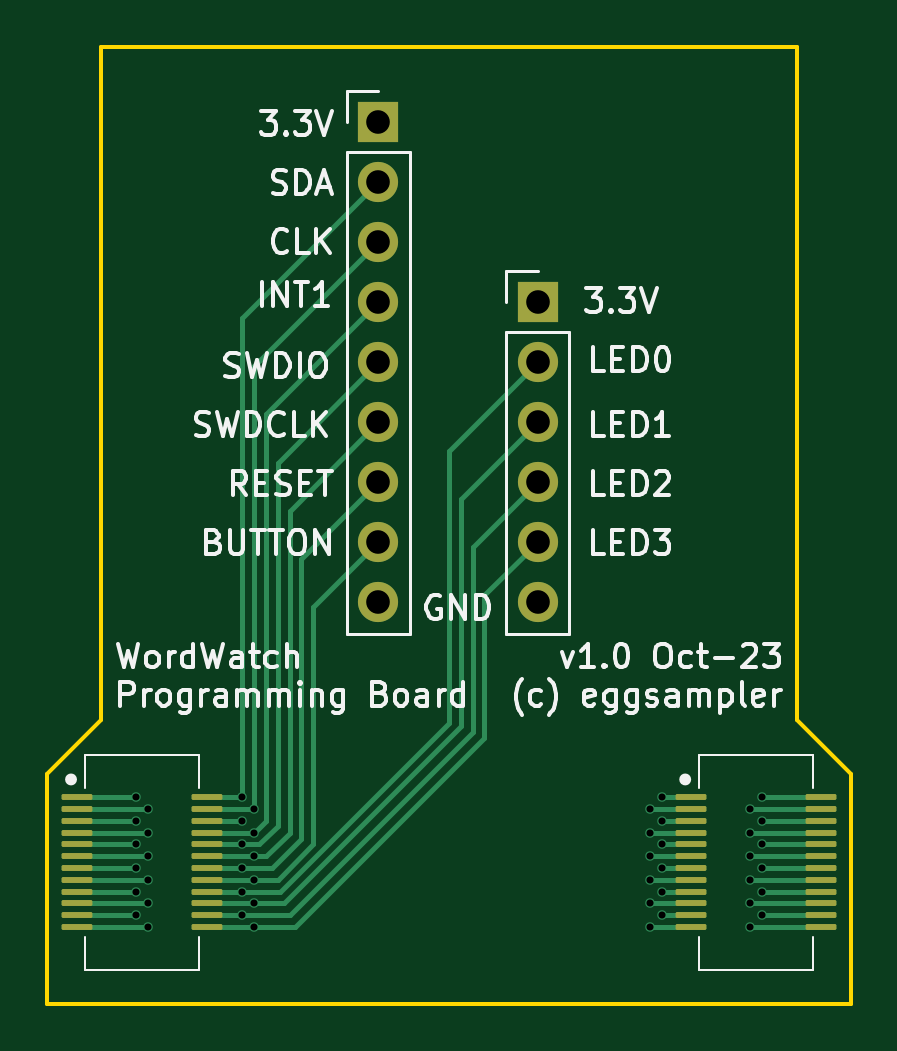
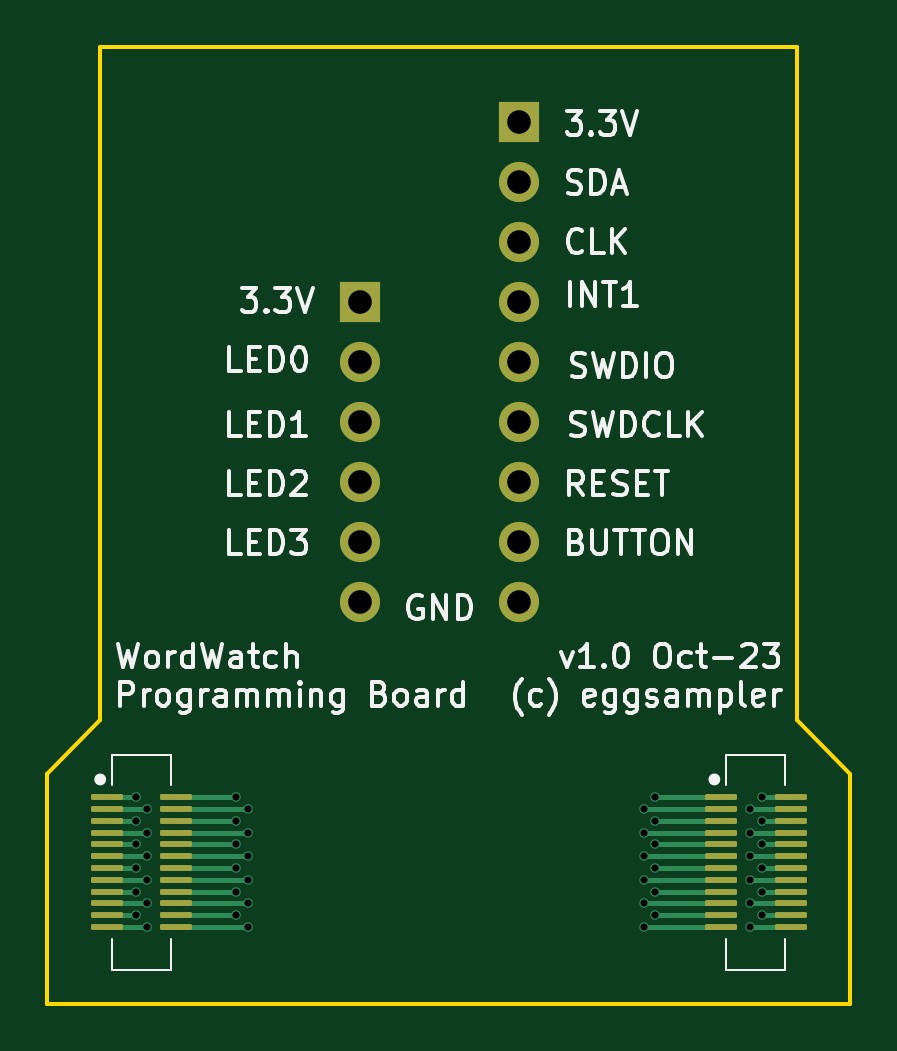
Circuit board: 13 layer files. Board 34.0 x 40.5 mm.
- bottom_copper: ProgrammingBoard-CuBottom.gbr (10438 bytes)
- inner_copper: ProgrammingBoard-CuIn1.gbr (43158 bytes)
- inner_copper: ProgrammingBoard-CuIn2.gbr (44579 bytes)
- top_copper: ProgrammingBoard-CuTop.gbr (12420 bytes)
- outline: ProgrammingBoard-EdgeCuts.gbr (661 bytes)
- bottom_mask: ProgrammingBoard-MaskBottom.gbr (2679 bytes)
- top_mask: ProgrammingBoard-MaskTop.gbr (2679 bytes)
- drill: ProgrammingBoard-NPTH.drl (268 bytes)
- drill: ProgrammingBoard-PTH.drl (1365 bytes)
- paste: ProgrammingBoard-PasteBottom.gbr (2228 bytes)
- paste: ProgrammingBoard-PasteTop.gbr (2228 bytes)
- bottom_silk: ProgrammingBoard-SilkBottom.gbr (46687 bytes)
- top_silk: ProgrammingBoard-SilkTop.gbr (47194 bytes)

=== bottom_copper: ProgrammingBoard-CuBottom.gbr (10438 bytes, source omitted) ===
=== inner_copper: ProgrammingBoard-CuIn1.gbr (43158 bytes, source omitted) ===
=== inner_copper: ProgrammingBoard-CuIn2.gbr (44579 bytes, source omitted) ===
=== top_copper: ProgrammingBoard-CuTop.gbr (12420 bytes, source omitted) ===
=== outline: ProgrammingBoard-EdgeCuts.gbr ===
%TF.GenerationSoftware,KiCad,Pcbnew,7.0.8*%
%TF.CreationDate,2023-11-08T20:28:38+10:00*%
%TF.ProjectId,ProgrammingBoard,50726f67-7261-46d6-9d69-6e67426f6172,rev?*%
%TF.SameCoordinates,Original*%
%TF.FileFunction,Profile,NP*%
%FSLAX46Y46*%
G04 Gerber Fmt 4.6, Leading zero omitted, Abs format (unit mm)*
G04 Created by KiCad (PCBNEW 7.0.8) date 2023-11-08 20:28:38*
%MOMM*%
%LPD*%
G01*
G04 APERTURE LIST*
%TA.AperFunction,Profile*%
%ADD10C,0.150000*%
%TD*%
G04 APERTURE END LIST*
D10*
X31750000Y0D02*
X34000000Y-2250000D01*
X34000000Y-12000000D01*
X0Y-12000000D01*
X0Y-2250000D01*
X2250000Y0D01*
X2250000Y28500000D01*
X31750000Y28500000D01*
X31750000Y0D01*
M02*

=== bottom_mask: ProgrammingBoard-MaskBottom.gbr (2679 bytes, source withheld) ===
=== top_mask: ProgrammingBoard-MaskTop.gbr (2679 bytes, source withheld) ===
=== drill: ProgrammingBoard-NPTH.drl ===
M48
; DRILL file {KiCad 7.0.8} date Wed Nov  8 20:28:38 2023
; FORMAT={-:-/ absolute / inch / decimal}
; #@! TF.CreationDate,2023-11-08T20:28:38+10:00
; #@! TF.GenerationSoftware,Kicad,Pcbnew,7.0.8
; #@! TF.FileFunction,NonPlated,1,4,NPTH
FMAT,2
INCH
%
G90
G05
T0
M30

=== drill: ProgrammingBoard-PTH.drl ===
M48
; DRILL file {KiCad 7.0.8} date Wed Nov  8 20:28:38 2023
; FORMAT={-:-/ absolute / inch / decimal}
; #@! TF.CreationDate,2023-11-08T20:28:38+10:00
; #@! TF.GenerationSoftware,Kicad,Pcbnew,7.0.8
; #@! TF.FileFunction,Plated,1,4,PTH
FMAT,2
INCH
; #@! TA.AperFunction,Plated,PTH,ViaDrill
T1C0.0118
; #@! TA.AperFunction,Plated,PTH,ComponentDrill
T2C0.0394
%
G90
G05
T1
X0.1476Y-0.128
X0.1476Y-0.1673
X0.1476Y-0.2067
X0.1476Y-0.2461
X0.1476Y-0.2854
X0.1476Y-0.3248
X0.1673Y-0.1476
X0.1673Y-0.187
X0.1673Y-0.2264
X0.1673Y-0.2657
X0.1673Y-0.3051
X0.1673Y-0.3445
X0.3248Y-0.128
X0.3248Y-0.1673
X0.3248Y-0.2067
X0.3248Y-0.2461
X0.3248Y-0.2854
X0.3248Y-0.3248
X0.3445Y-0.1476
X0.3445Y-0.187
X0.3445Y-0.2264
X0.3445Y-0.2657
X0.3445Y-0.3051
X0.3445Y-0.3445
X1.0039Y-0.1476
X1.0039Y-0.187
X1.0039Y-0.2264
X1.0039Y-0.2657
X1.0039Y-0.3051
X1.0039Y-0.3445
X1.0236Y-0.128
X1.0236Y-0.1673
X1.0236Y-0.2067
X1.0236Y-0.2461
X1.0236Y-0.2854
X1.0236Y-0.3248
X1.1713Y-0.1476
X1.1713Y-0.187
X1.1713Y-0.2264
X1.1713Y-0.2657
X1.1713Y-0.3051
X1.1713Y-0.3445
X1.1909Y-0.128
X1.1909Y-0.1673
X1.1909Y-0.2067
X1.1909Y-0.2461
X1.1909Y-0.2854
X1.1909Y-0.3248
T2
X0.5512Y0.9969
X0.5512Y0.8969
X0.5512Y0.7969
X0.5512Y0.6969
X0.5512Y0.5969
X0.5512Y0.4969
X0.5512Y0.3969
X0.5512Y0.2969
X0.5512Y0.1969
X0.8169Y0.6969
X0.8169Y0.5969
X0.8169Y0.4969
X0.8169Y0.3969
X0.8169Y0.2969
X0.8169Y0.1969
T0
M30

=== paste: ProgrammingBoard-PasteBottom.gbr (2228 bytes, source withheld) ===
=== paste: ProgrammingBoard-PasteTop.gbr (2228 bytes, source withheld) ===
=== bottom_silk: ProgrammingBoard-SilkBottom.gbr (46687 bytes, source omitted) ===
=== top_silk: ProgrammingBoard-SilkTop.gbr (47194 bytes, source omitted) ===
